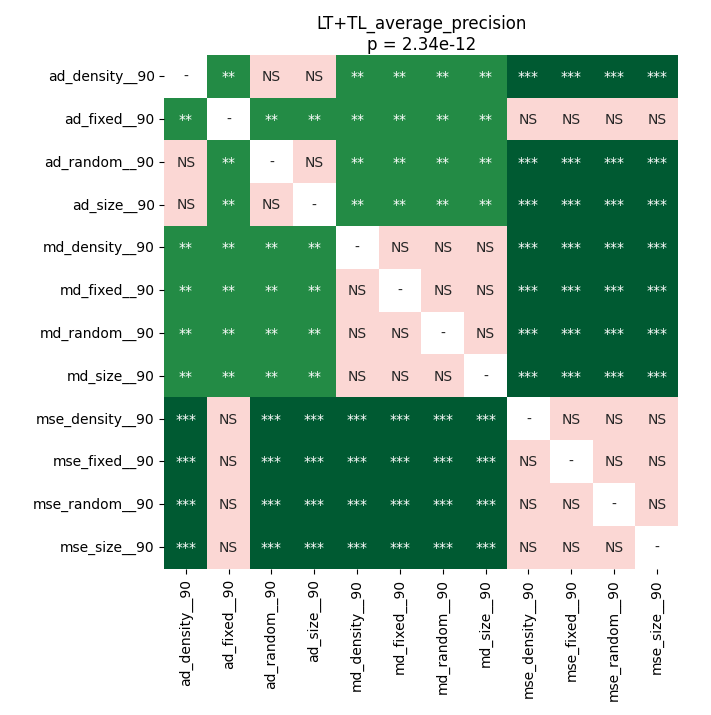

The file beside this chart, header and first rows:
	ad_density__90	ad_fixed__90	ad_random__90	ad_size__90	md_density__90	md_fixed__90	md_random__90	md_size__90	mse_density__90	mse_fixed__90	mse_random__90	mse_size__90
ad_density__90	1.0	0.008828	1.0	1.0	0.001662	0.001662	0.001662	0.001662	0.0002158	0.0002158	0.0002158	0.0002158
ad_fixed__90	0.008828	1.0	0.008828	0.008828	0.002518	0.002518	0.002518	0.002518	0.2058	0.2058	0.2058	0.2058
ad_random__90	1.0	0.008828	1.0	1.0	0.001662	0.001662	0.001662	0.001662	0.0002158	0.0002158	0.0002158	0.0002158
ad_size__90	1.0	0.008828	1.0	1.0	0.001662	0.001662	0.001662	0.001662	0.0002158	0.0002158	0.0002158	0.0002158
md_density__90	0.001662	0.002518	0.001662	0.001662	1.0	1.0	0.7724	1.0	0.0001259	0.0001259	0.0001259	0.0001259
md_fixed__90	0.001662	0.002518	0.001662	0.001662	1.0	1.0	0.7724	1.0	0.0001259	0.0001259	0.0001259	0.0001259
md_random__90	0.001662	0.002518	0.001662	0.001662	0.7724	0.7724	1.0	0.7724	0.0001259	0.0001259	0.0001259	0.0001259
md_size__90	0.001662	0.002518	0.001662	0.001662	1.0	1.0	0.7724	1.0	0.0001259	0.0001259	0.0001259	0.0001259
mse_density__90	0.0002158	0.2058	0.0002158	0.0002158	0.0001259	0.0001259	0.0001259	0.0001259	1.0	0.7724	1.0	1.0
mse_fixed__90	0.0002158	0.2058	0.0002158	0.0002158	0.0001259	0.0001259	0.0001259	0.0001259	0.7724	1.0	0.7724	0.7724
mse_random__90	0.0002158	0.2058	0.0002158	0.0002158	0.0001259	0.0001259	0.0001259	0.0001259	1.0	0.7724	1.0	1.0
mse_size__90	0.0002158	0.2058	0.0002158	0.0002158	0.0001259	0.0001259	0.0001259	0.0001259	1.0	0.7724	1.0	1.0
